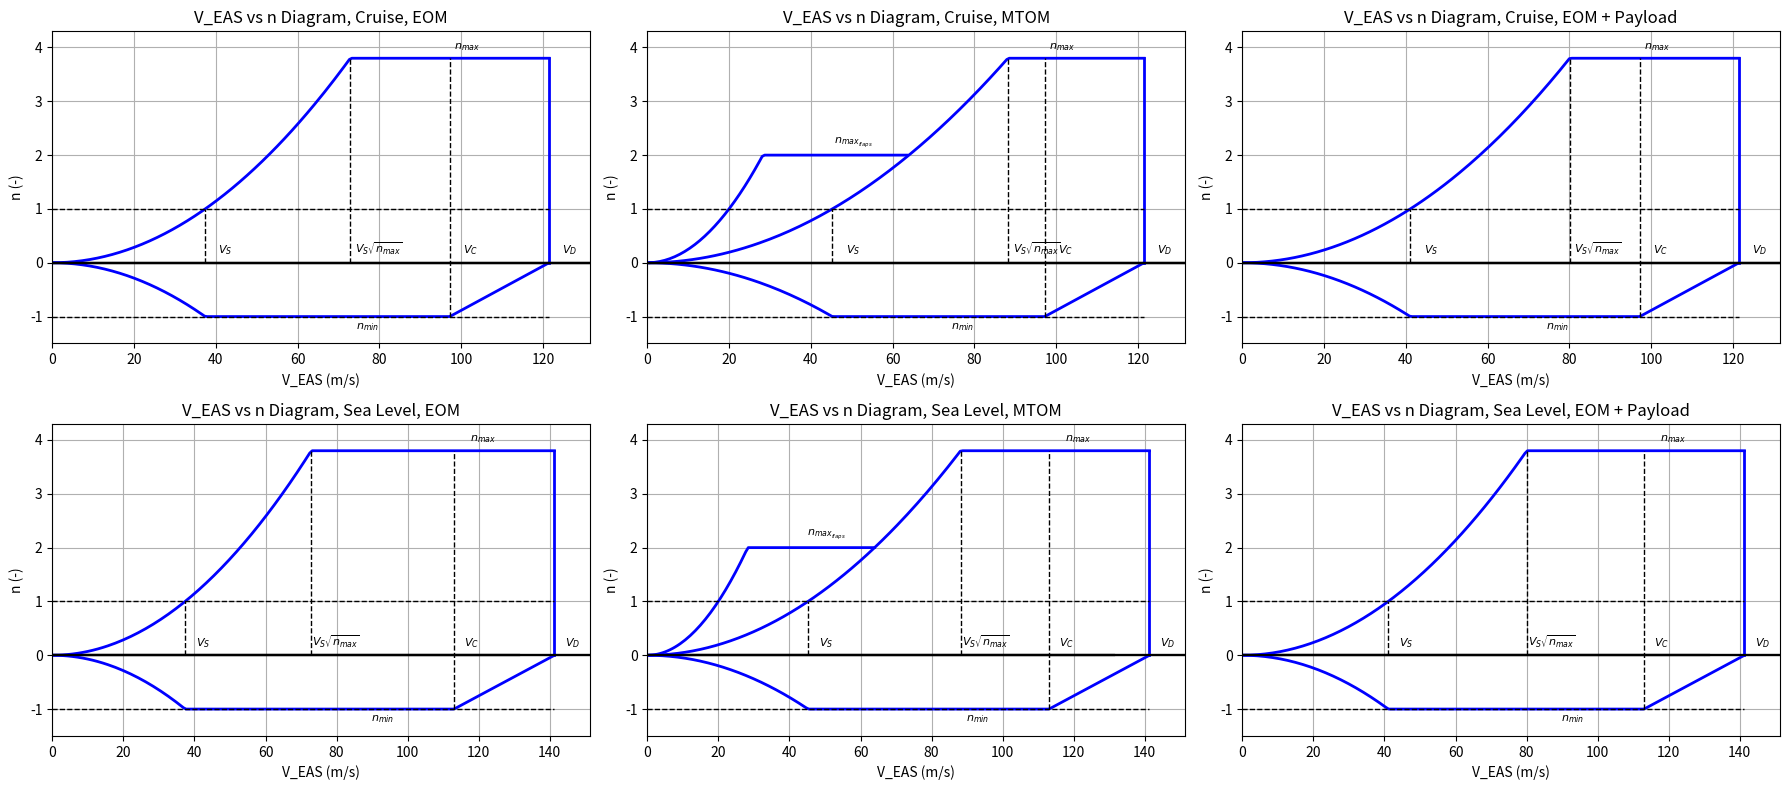
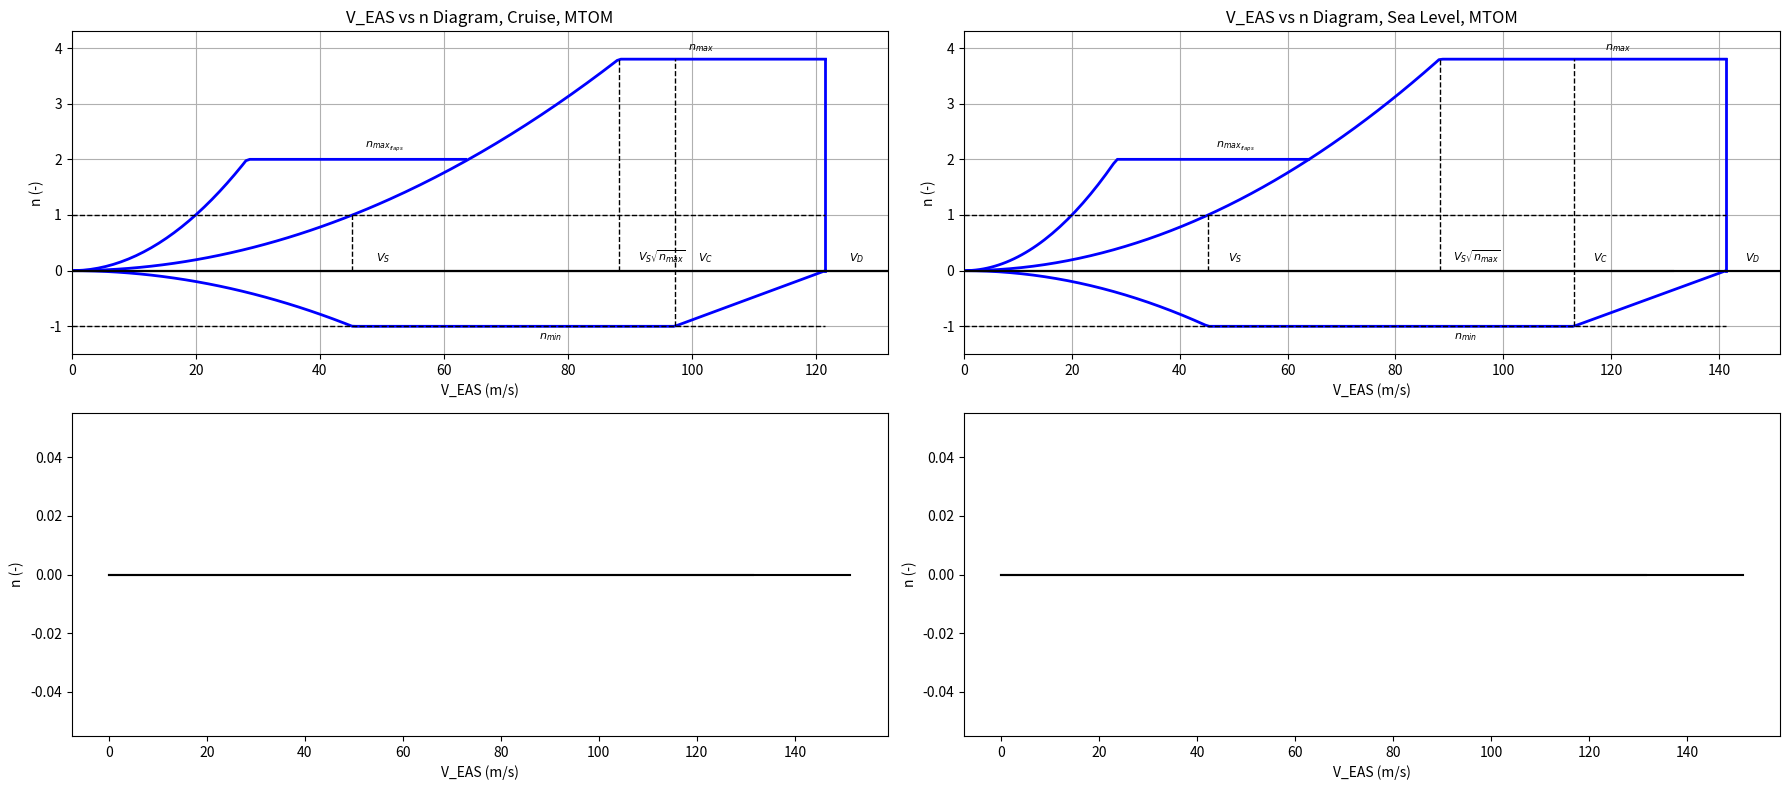

Here is the Python script that generated these plots, in order:
import math
import numpy as np
import matplotlib.pyplot as plt


# Weights / parameters
W_payload = 1010 # kg
W_oem = 4876.78 # kg
W_mtom = 7142.310 # kg
W_mtom_lbs = 0.454 * W_mtom # lbs
S = 33.609 # m^2
C_L_max_cr = 1.663
C_L_max_to = 2
C_L_max_a = 2.1
C_L_max_l = 2.1

print(2.1+24000/(W_mtom_lbs + 10000))

# Flight conditions
M_cr = 0.68
Altitude = 41000 # ft
Altitude_metric = Altitude / 3.281 # m
rho_cr = 0.287407 # kg/m3 or m/s conversion factor
rho = 1.225 # kg/m^3
g = 9.80665 # m/s^2

a_cr = 295.07
a_SL = 343.29
    
def plot(k, i, W, rho_0, a, name):

    pressure_scaling = math.sqrt(rho/rho_0)

    # Stall speeds
    V_s0_takeoff = np.sqrt(2*g*W_mtom/(rho*S*C_L_max_to)) / pressure_scaling  # flaps down takeoff
    V_s0_approach = np.sqrt(2*g*W_mtom/(rho*S*C_L_max_a)) / pressure_scaling  # flaps down approach
    V_s0_landing = np.sqrt(2*g*W/(rho_0*S*C_L_max_l)) / pressure_scaling  # flaps down landing
    V_s1 = np.sqrt(2*g*W/(rho_0*S*C_L_max_cr)) / pressure_scaling   # flaps up
        
    # Limit load factors
    n_max_flaps = 2
    n_max = 2.1 + 24000/(W_mtom_lbs + 10000) #3.192
    n_max = max(2.5, min(n_max, 3.8))
    n_min = -1

    # V-speeds
    V_c = M_cr * a / pressure_scaling
    V_d = (V_c / 0.8)
    V_a = (V_s1 * math.sqrt(n_max))

    print("pressure scaling: ", pressure_scaling)
        
    # Flap speeds
    V_f_takeoff = 1.6 * V_s1
    V_f_approach = 1.8 * V_s1
    V_f_landing = 1.8 * V_s0_landing
        

    ########## GRAPHING #############

    n_max_flaps = 2

    def line_n_pos(V):
        if V <= V_a:
            n_pos = (V / V_s1)**2
        else:
            n_pos = n_max
        return n_pos
    
    def line_n_flaps(V):
        if V <= V_a:
            n_pos = (V / V_s1)**2
        else:
            n_pos = n_max
            
        if V <= V_f_takeoff:
            n_flaps_calc = (V / V_s0_takeoff)**2
            if n_flaps_calc <= n_max_flaps:
                n_flaps = n_flaps_calc
                V_flaps_max1 = 0
            else:
                n_flaps = n_max_flaps
                V_flaps_max1 = 0
        else:
            n_flaps = float('nan')
            V_flaps_max1 = 0
            
        if n_flaps <= n_pos:
            n_flaps = float('nan')
            V_flaps_max1 = V
        
        return n_flaps, V_flaps_max1

    def line_n_neg(V):
        n_neg_calc = -(V / V_s1)**2
        if n_neg_calc >= -1:
            n_neg = n_neg_calc
        elif V <= V_c:
            n_neg = -1

        else:
            n_neg = -1 + (V - V_c) / (V_d - V_c)
        return n_neg

    V_values = np.linspace(0, V_d, 200)

    n_pos_values = []
    n_neg_values = [] 
    n_flaps_values = []

    Y = 0

    for V_val in V_values:
        n_pos = line_n_pos(V_val)
        n_neg_val = line_n_neg(V_val)
        n_flaps_val, V_flaps_max1 = line_n_flaps(V_val)
        if Y == 0 and V_flaps_max1 > 0:
            V_f_max = V_flaps_max1
            Y = 1
        n_pos_values.append(n_pos)
        n_neg_values.append(n_neg_val)
        n_flaps_values.append(n_flaps_val)

    ########## PLOTTING #############
    '''
    print(V_a)
    print(V_c)
    print(V_d)
    print(V_s0_landing)
    print(V_f_landing)
    '''

    # Plot
    axes[k, i].set_xlim(0, V_d + 10)
    axes[k, i].set_ylim(n_min - 0.5, n_max + 0.5)
    axes[k, i].plot([0, V_d + 10], [0, 0], 'k-', linewidth=1.5)
    axes[k, i].plot(V_values, n_pos_values, 'b-', linewidth=2)
    axes[k, i].plot(V_values, n_neg_values, 'b-', linewidth=2)
    if W == W_mtom:
        axes[k, i].plot(V_values, n_flaps_values, 'b-', linewidth=2)
    axes[k, i].plot([V_d, V_d], [0, n_max], 'b-', linewidth=2)
    axes[k, i].plot([V_a, V_a], [0, n_max], 'k--', linewidth=1)
    axes[k, i].plot([V_c, V_c], [n_min, n_max], 'k--', linewidth=1)
    axes[k, i].plot([0, V_d], [1, 1], 'k--', linewidth=1)
    axes[k, i].plot([0, V_d], [-1, -1], 'k--', linewidth=1)
    axes[k, i].plot([V_s1, V_s1], [0, 1], 'k--', linewidth=1)

    axes[k, i].text(V_s1 + 5, 0.1, '$V_S$', ha='center', va='bottom', fontsize=8)
    axes[k, i].text(V_a + 7, 0.1, '$V_S\\sqrt{n_{max}}$', ha='center', va='bottom', fontsize=8)
    axes[k, i].text(V_c + 5, 0.1, '$V_C$', ha='center', va='bottom', fontsize=8)
    axes[k, i].text(V_d + 5, 0.1, '$V_D$', ha='center', va='bottom', fontsize=8)
    axes[k, i].text(V_c - 20, -1.3, '$n_{min}$', ha='center', va='bottom', fontsize=8)
    axes[k, i].text(V_d - 20, n_max + 0.1, '$n_{max}$', ha='center', va='bottom', fontsize=8)
    if W == W_mtom:
        axes[k, i].text(V_f_takeoff - 22, n_max_flaps + 0.1, '$n_{max_{flaps}}$', ha='center', va='bottom', fontsize=8)


    axes[k, i].set_title(name)
    axes[k, i].set_xlabel('V_EAS (m/s)')
    axes[k, i].set_ylabel('n (-)')
    #axes[k, i].legend()
    axes[k, i].grid(True)
    print(axes)
    # Common elements
    for row in axes:
        for ax in row:
            ax.plot([0, V_d + 10], [0, 0], 'k-', linewidth=1.5)
            ax.set_xlabel('V_EAS (m/s)')
            ax.set_ylabel('n (-)')
    
    # if W == W_mtom and a == a_cr:
    #     print("Cruise: V_C = ", V_c, "n = -1" )
    #     print("Cruise: V_D = ", V_d, "n = " , n_max)

    # if W == W_mtom and a == a_SL:
    #     print("Sea Level: V_C = ", V_c, "n = -1" )
    #     print("Sea Level: V_D = ", V_d, "n = " , n_max)
    print(k, "  ", i)
    print("Cruise: V_S = ", V_s1, "n = -1")
    if W == W_mtom:
        print("Cruise: V_flaps = ", V_f_max, "n = ", n_max_flaps)
    print("Cruise: V_S_n = ", V_a, "n = ", n_max)
    print("Cruise: V_C = ", V_c, "n = -1" )
    print("Cruise: V_D = ", V_d, "n = " , n_max)


fig, axes = plt.subplots(2, 3, figsize=(18, 8))
plot(0, 0, W_oem, rho_cr, a_cr, 'V_EAS vs n Diagram, Cruise, EOM')
plot(0, 1, W_mtom, rho_cr, a_cr, 'V_EAS vs n Diagram, Cruise, MTOM')
plot(0, 2, W_oem + W_payload, rho_cr, a_cr,'V_EAS vs n Diagram, Cruise, EOM + Payload')
plot(1, 0, W_oem, rho_cr, a_SL, 'V_EAS vs n Diagram, Sea Level, EOM')
plot(1, 1, W_mtom, rho_cr, a_SL, 'V_EAS vs n Diagram, Sea Level, MTOM')
plot(1, 2, W_oem + W_payload, rho_cr, a_SL, 'V_EAS vs n Diagram, Sea Level, EOM + Payload')

plt.tight_layout()
plt.show()

fig, axes = plt.subplots(2, 2, figsize=(18, 8))
plot(0, 0, W_mtom, rho_cr, a_cr, 'V_EAS vs n Diagram, Cruise, MTOM')
plot(0, 1, W_mtom, rho_cr, a_SL, 'V_EAS vs n Diagram, Sea Level, MTOM')

plt.tight_layout()
plt.show()



